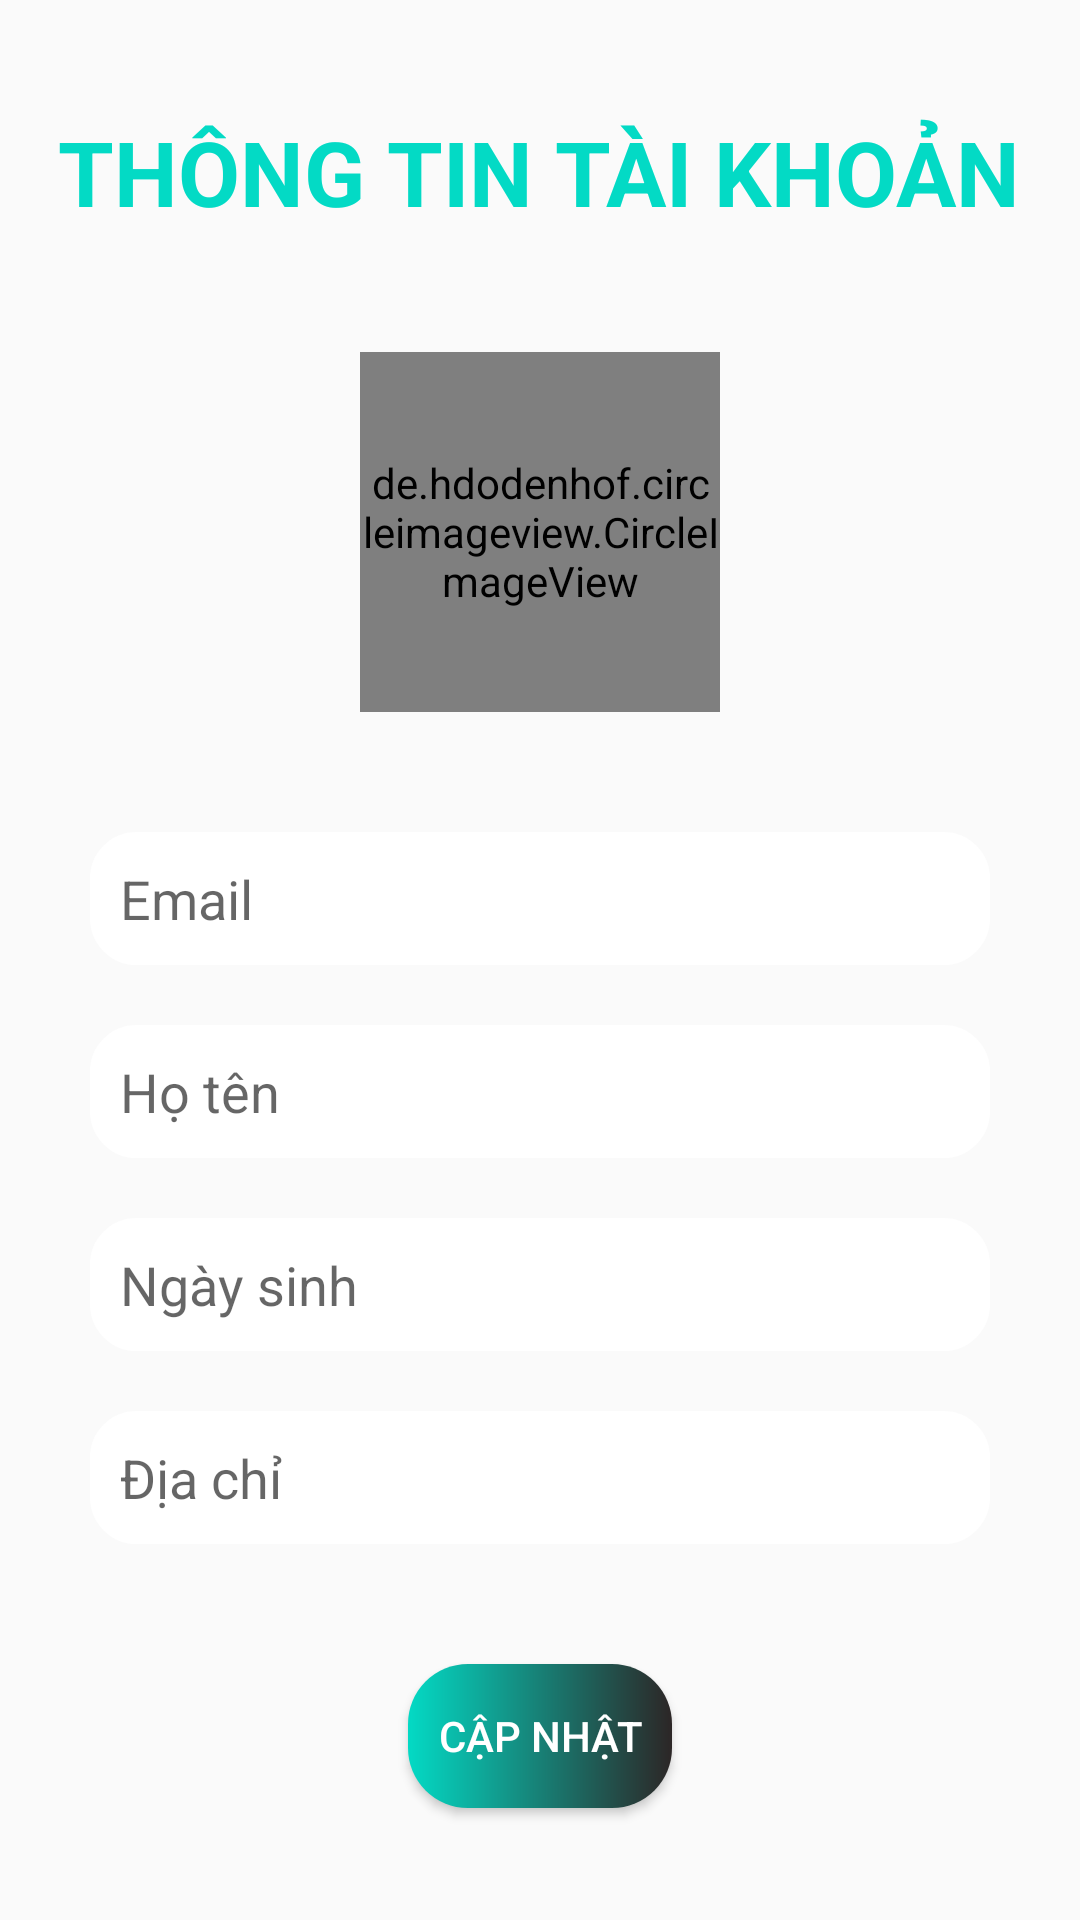

Produce the Android XML layout that renders to this screen, including the resource entries it uses.
<!-- AndroidManifest.xml: application theme Theme.CookingRecipe -->
<!-- res/layout/activity_information.xml -->
<?xml version="1.0" encoding="utf-8"?>
<androidx.constraintlayout.widget.ConstraintLayout xmlns:android="http://schemas.android.com/apk/res/android"
    xmlns:app="http://schemas.android.com/apk/res-auto"
    xmlns:tools="http://schemas.android.com/tools"
    android:layout_width="match_parent"
    android:layout_height="match_parent"

    tools:context=".Activity.InformationActivity">
    <LinearLayout
            android:layout_width="match_parent"
            android:layout_height="match_parent"
            android:gravity="center"
            android:orientation="vertical">


        <TextView
            android:layout_width="wrap_content"
            android:layout_height="wrap_content"
            android:text="@string/account_info"
            android:gravity="center"
            android:textSize="30sp"
            android:textStyle="bold"
            android:textColor="@color/teal_200" />

        <de.hdodenhof.circleimageview.CircleImageView
            android:id="@+id/avatar"
            android:layout_width="120dp"
            android:layout_height="120dp"
            android:layout_marginTop="40dp"
            android:src="@drawable/logo"
            app:civ_border_color="#000000"
            app:civ_border_width="1dp" />

        <EditText
            android:id="@+id/email"
            android:layout_width="match_parent"
            android:layout_height="wrap_content"
            android:padding="10dp"
            android:background="@drawable/myedittext"
            android:layout_marginLeft="30dp"
            android:layout_marginRight="30dp"
            android:layout_marginTop="40dp"
            android:hint="Email"
            />
        <EditText
            android:id="@+id/fullName"
            android:layout_width="match_parent"
            android:layout_height="wrap_content"
            android:padding="10dp"
            android:background="@drawable/myedittext"
            android:layout_marginLeft="30dp"
            android:layout_marginRight="30dp"
            android:layout_marginTop="20dp"
            android:hint="Họ tên"/>
        <EditText
            android:id="@+id/dateOfBirth"
            android:layout_width="match_parent"
            android:layout_height="wrap_content"
            android:padding="10dp"
            android:background="@drawable/myedittext"
            android:layout_marginLeft="30dp"
            android:layout_marginRight="30dp"
            android:layout_marginTop="20dp"
            android:hint="Ngày sinh"/>
        <EditText
            android:id="@+id/address"
            android:layout_width="match_parent"
            android:layout_height="wrap_content"
            android:padding="10dp"
            android:background="@drawable/myedittext"
            android:layout_marginLeft="30dp"
            android:layout_marginRight="30dp"
            android:layout_marginTop="20dp"
            android:hint="Địa chỉ"/>
        <Button
            android:id="@+id/btUpdate"
            android:layout_width="wrap_content"
            android:layout_height="wrap_content"
            android:text="Cập nhật"
            android:textColor="@color/white"
            android:layout_marginTop="40dp"
            android:background="@drawable/mybutton"/>
    </LinearLayout>
    <ProgressBar
        android:layout_width="wrap_content"
        android:layout_height="wrap_content"
        app:layout_constraintTop_toTopOf="parent"
        app:layout_constraintBottom_toBottomOf="parent"
        app:layout_constraintLeft_toLeftOf="parent"
        app:layout_constraintRight_toRightOf="parent"
        android:visibility="gone"
        android:id="@+id/progress_bar"/>

</androidx.constraintlayout.widget.ConstraintLayout>
<!-- resources referenced by this layout -->
<resources>
  <color name="teal_200">#FF03DAC5</color>
  <color name="white">#FFFFFFFF</color>
  <!-- drawable logo: png bitmap (drawable, 194353 bytes) -->
  <!-- drawable mybutton (drawable) -->
  <?xml version="1.0" encoding="utf-8"?>
  <shape xmlns:android="http://schemas.android.com/apk/res/android">
      <corners android:radius="20dp"/>
      <gradient
          android:startColor="@color/teal_200"
          android:endColor="#2C2626"/>
  </shape>
  <!-- drawable myedittext (drawable) -->
  <?xml version="1.0" encoding="utf-8"?>
  <shape xmlns:android="http://schemas.android.com/apk/res/android">
      <solid android:color="@color/white"/>
      
      <stroke
          android:width="1dp"
          android:color="#FFFFFF" >
      </stroke>
      
      <padding
          android:bottom="10dp"
          android:left="10dp"
          android:right="10dp"
          android:top="10dp" >
      </padding>
      
      <corners android:radius="15dp" >
      </corners>
  </shape>
  <string name="account_info">THÔNG TIN TÀI KHOẢN</string>
  <style name="Theme.CookingRecipe" parent="Theme.AppCompat.Light.NoActionBar">
          
          <item name="colorPrimary">@color/purple_500</item>
          <item name="colorPrimaryVariant">@color/black</item>
          <item name="colorOnPrimary">@color/white</item>
          
          <item name="colorSecondary">@color/teal_200</item>
          <item name="colorSecondaryVariant">@color/teal_200</item>
          <item name="colorOnSecondary">@color/black</item>
          
          <item name="android:statusBarColor" tools:targetApi="l">?attr/colorPrimaryVariant</item>
          
      </style>
  <color name="purple_500">#FF6200EE</color>
  <color name="black">#FF000000</color>
</resources>
